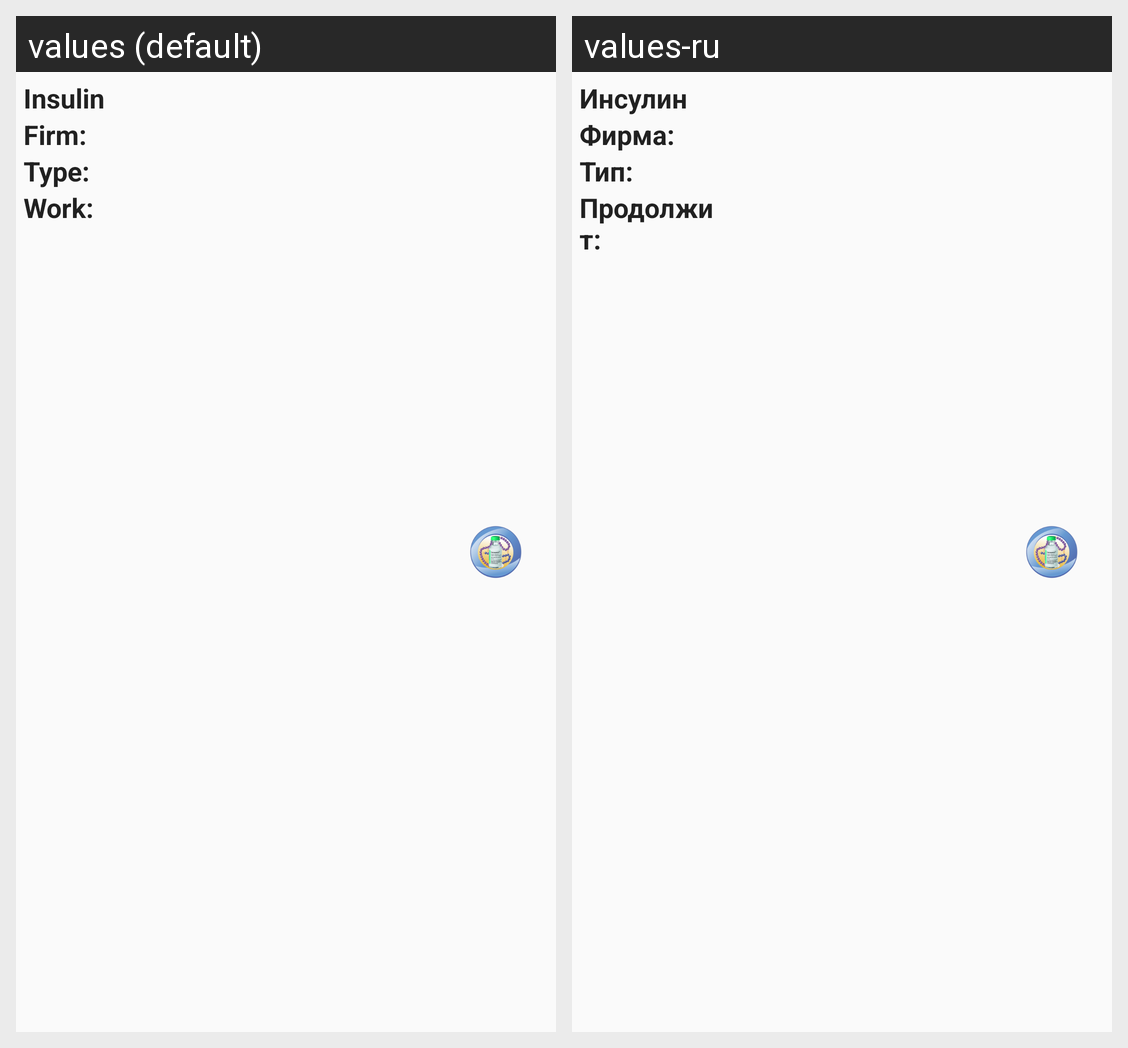

For this localized Android screen grid, give each drawn string resource with its value in every locale shown.
Android screen res/layout/insulin_desc_item.xml rendered under 2 locales, left to right: values (default), values-ru. Device: Nexus 5 (rendered at 1080×1920; each locale shown at half size, 540×960, under a caption strip naming it); theme AppTheme.Light.
Strings drawn on this screen, with the default value and each locale's value (text and hints the layout hard-codes, and strings that could not be matched under every locale, appear in the picture but are not listed):

insulin_label_insulin
  values: Insulin
  values-ru: Инсулин

insulin_desc_firm
  values: Firm:
  values-ru: Фирма:

insulin_desc_type
  values: Type:
  values-ru: Тип:

insulin_desc_work
  values: Work:
  values-ru: Продолжит:
